Dataset: image_set (GitHub, Payload-solutions/rice.ai). Classes: rice leaf healthy, rice leaf yellow.

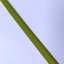
Label: rice leaf healthy

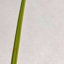
Label: rice leaf yellow

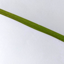
Label: rice leaf healthy

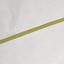
Label: rice leaf yellow

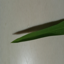
Label: rice leaf healthy

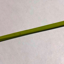
Label: rice leaf yellow
